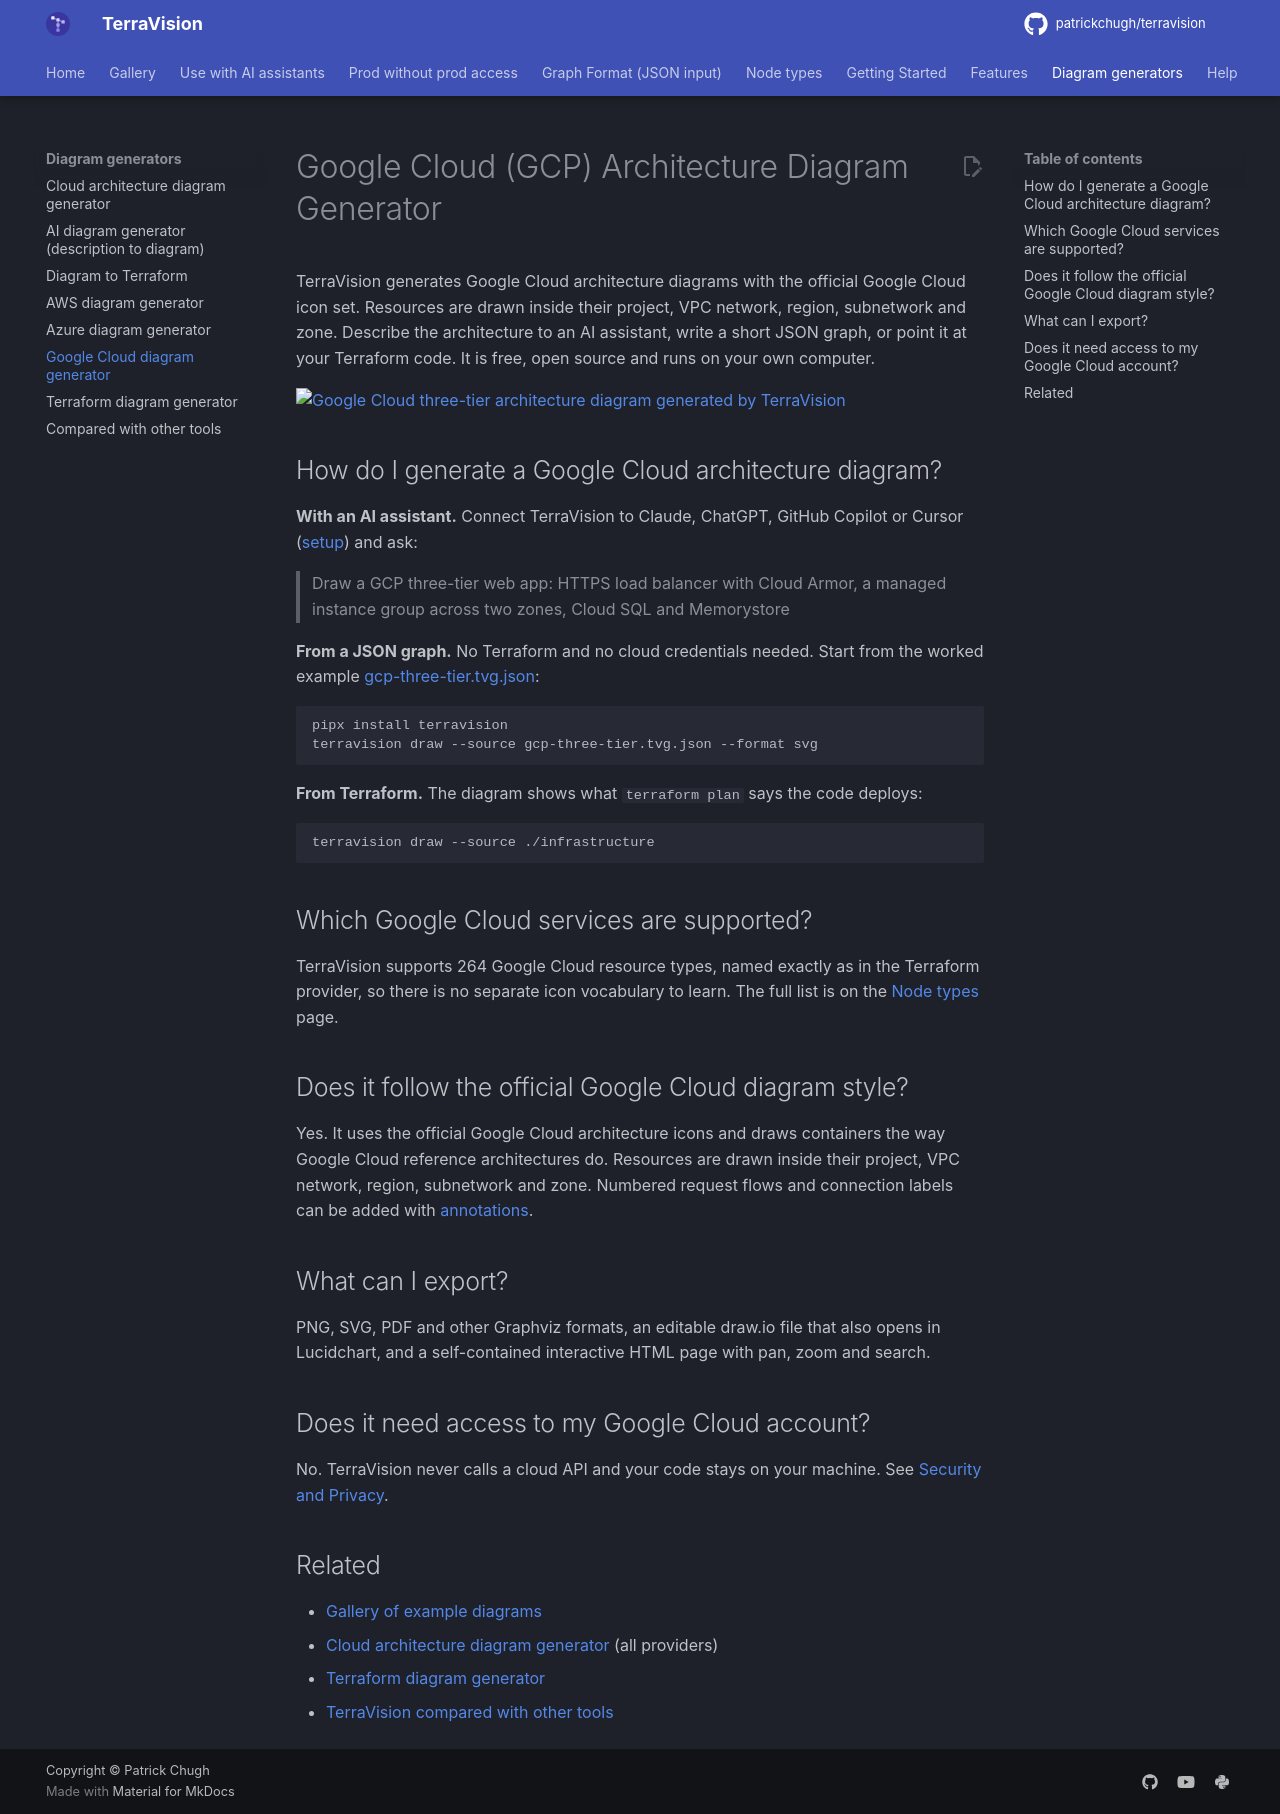

repository: patrickchugh/terravision · page: gcp-architecture-diagram-generator/index.html · generator: mkdocs

---
title: Google Cloud (GCP) Architecture Diagram Generator (free, open source)
description: Generate Google Cloud architecture diagrams with the official Google Cloud icons from a plain-English prompt, a JSON graph or Terraform code. Free, open source, runs locally.
---

# Google Cloud (GCP) Architecture Diagram Generator

TerraVision generates Google Cloud architecture diagrams with the official Google Cloud icon set. Resources are drawn inside their project, VPC network, region, subnetwork and zone. Describe the architecture to an AI assistant, write a short JSON graph, or point it at your Terraform code. It is free, open source and runs on your own computer.

![Google Cloud three-tier architecture diagram generated by TerraVision](https://raw.githubusercontent.com/patrickchugh/terravision/main/examples/graphs/gcp-three-tier.png)

## How do I generate a Google Cloud architecture diagram?

**With an AI assistant.** Connect TerraVision to Claude, ChatGPT, GitHub Copilot or Cursor ([setup](ai-assistants.md)) and ask:

> Draw a GCP three-tier web app: HTTPS load balancer with Cloud Armor, a managed instance group across two zones, Cloud SQL and Memorystore

**From a JSON graph.** No Terraform and no cloud credentials needed. Start from the worked example [gcp-three-tier.tvg.json](https://github.com/patrickchugh/terravision/blob/main/examples/graphs/gcp-three-tier.tvg.json):

```bash
pipx install terravision
terravision draw --source gcp-three-tier.tvg.json --format svg
```

**From Terraform.** The diagram shows what `terraform plan` says the code deploys:

```bash
terravision draw --source ./infrastructure
```

## Which Google Cloud services are supported?

TerraVision supports 264 Google Cloud resource types, named exactly as in the Terraform provider, so there is no separate icon vocabulary to learn. The full list is on the [Node types](node-types.md) page.

## Does it follow the official Google Cloud diagram style?

Yes. It uses the official Google Cloud architecture icons and draws containers the way Google Cloud reference architectures do. Resources are drawn inside their project, VPC network, region, subnetwork and zone. Numbered request flows and connection labels can be added with [annotations](annotations.md).

## What can I export?

PNG, SVG, PDF and other Graphviz formats, an editable draw.io file that also opens in Lucidchart, and a self-contained interactive HTML page with pan, zoom and search.

## Does it need access to my Google Cloud account?

No. TerraVision never calls a cloud API and your code stays on your machine. See [Security and Privacy](faq.md#security-and-privacy).

## Related

- [Gallery of example diagrams](gallery.md)
- [Cloud architecture diagram generator](cloud-architecture-diagram-generator.md) (all providers)
- [Terraform diagram generator](terraform-diagram-generator.md)
- [TerraVision compared with other tools](alternatives.md)
